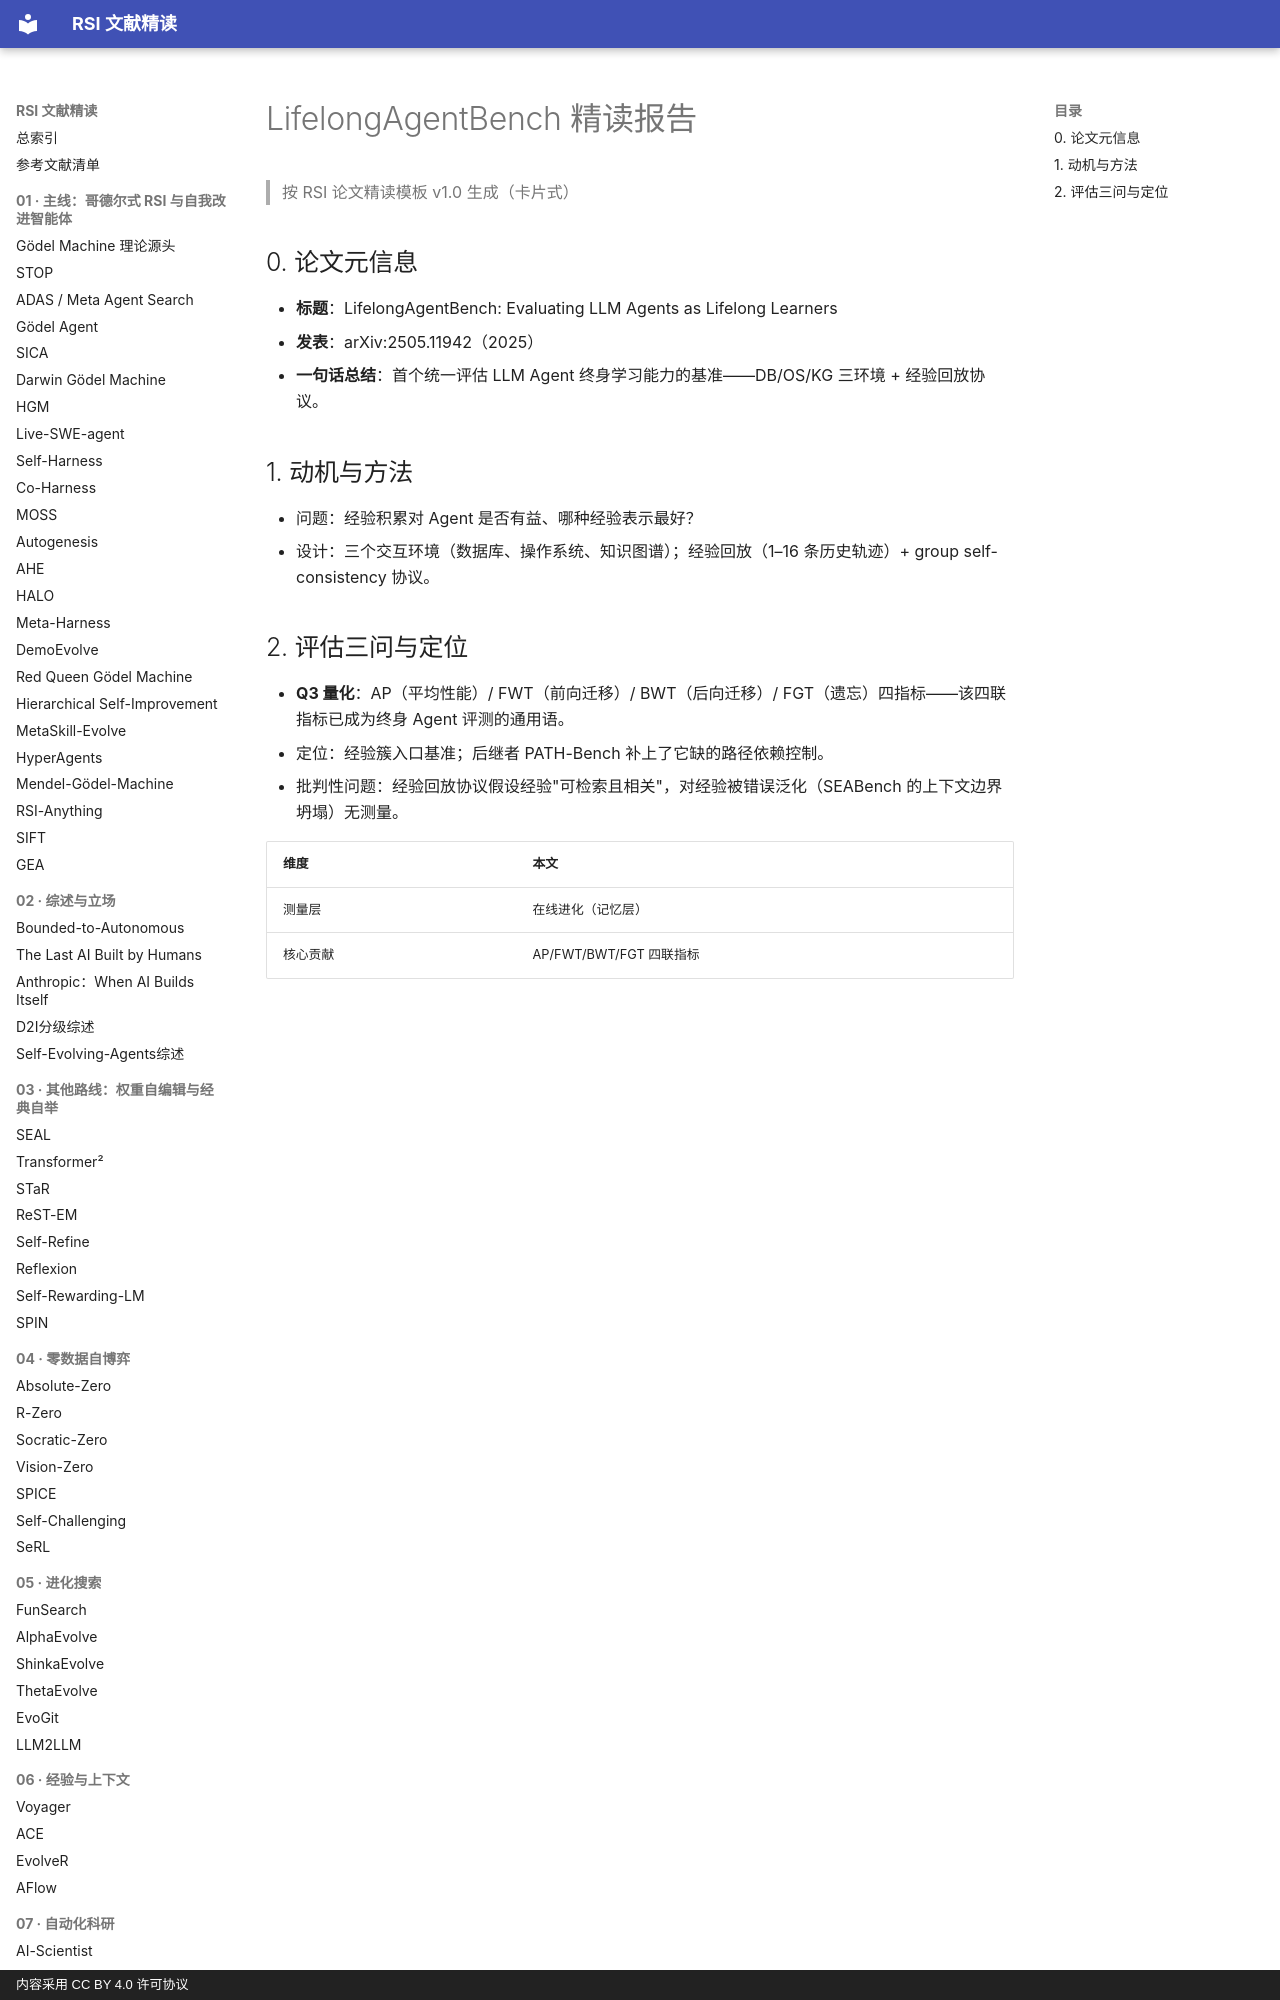

repository: zlven/RSI-Papers-Reading · page: 08-评测基准-10-LifelongAgentBench-精读/index.html · generator: mkdocs · copyright: 内容采用 CC BY 4.0 许可协议

# LifelongAgentBench 精读报告

> 按 RSI 论文精读模板 v1.0 生成（卡片式）

## 0. 论文元信息

- **标题**：LifelongAgentBench: Evaluating LLM Agents as Lifelong Learners
- **发表**：arXiv:2505.11942（2025）
- **一句话总结**：首个统一评估 LLM Agent 终身学习能力的基准——DB/OS/KG 三环境 + 经验回放协议。

## 1. 动机与方法

- 问题：经验积累对 Agent 是否有益、哪种经验表示最好？
- 设计：三个交互环境（数据库、操作系统、知识图谱）；经验回放（1–16 条历史轨迹）+ group self-consistency 协议。
